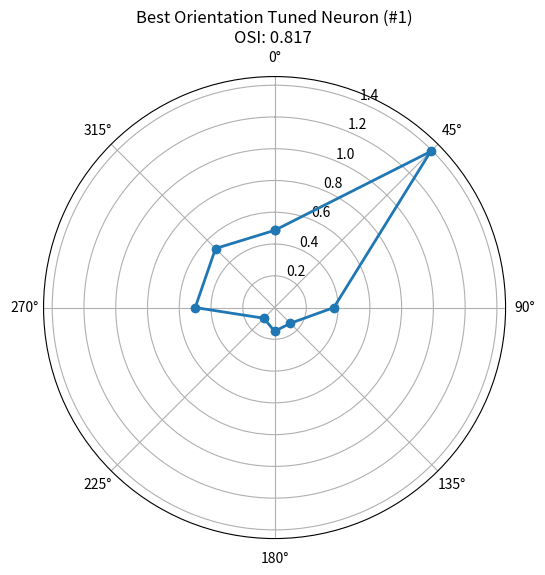
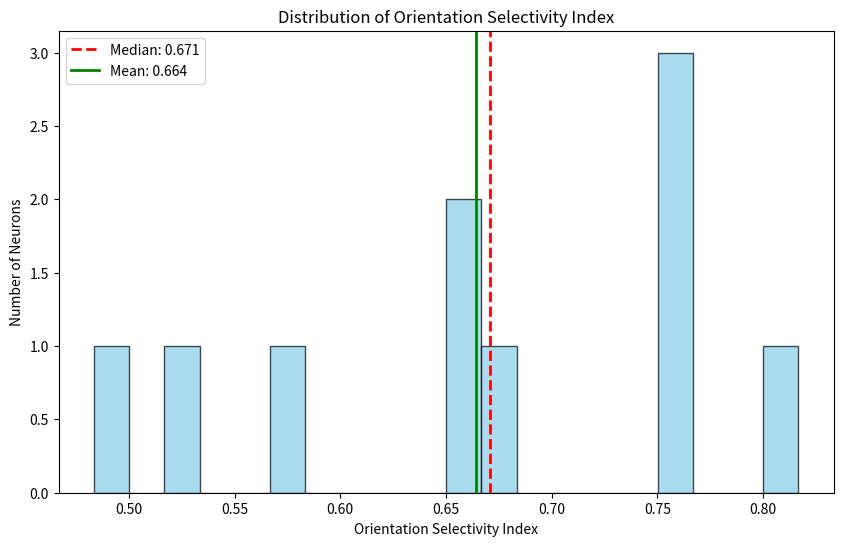

Recreate these plots in Python, in order.
"""
Orientation selectivity metrics and analysis functions.

This module provides functions to calculate orientation selectivity metrics
for neural responses to visual stimuli at different orientations.
"""

import numpy as np
from typing import Dict, List, Tuple, Optional, Any, Union
import matplotlib.pyplot as plt


def calculate_mean_responses(trials_data: Dict[int, Dict], orientation_column: str = "direction") -> Dict[float, np.ndarray]:
    """
    Calculate mean responses for each orientation/direction.
    
    Parameters
    ----------
    trials_data : Dict[int, Dict]
        Dictionary of trial data with neural responses and stimulus information
    orientation_column : str
        Name of the column containing orientation information
        
    Returns
    -------
    Dict[float, np.ndarray]
        Dictionary mapping orientation angles to mean responses for each neuron
    """
    # Group trials by orientation
    orientation_trials = {}
    
    for trial_id, trial in trials_data.items():
        orientation = trial.get(orientation_column)
        
        # Skip trials with no orientation information
        if orientation is None or np.isnan(orientation):
            continue
        
        if orientation not in orientation_trials:
            orientation_trials[orientation] = []
        
        neural_data = trial.get("neural_data")
        if neural_data is not None and len(neural_data) > 0:
            # Calculate mean response for this trial
            trial_mean = np.mean(neural_data, axis=0)
            orientation_trials[orientation].append(trial_mean)
    
    # Calculate mean response for each orientation
    orientation_responses = {}
    for orientation, responses in orientation_trials.items():
        if responses:  # Check if there are any responses
            orientation_responses[orientation] = np.mean(responses, axis=0)
    
    return orientation_responses


def orientation_selectivity_index(responses: Dict[float, np.ndarray]) -> np.ndarray:
    """
    Calculate the Orientation Selectivity Index (OSI) for each neuron.
    
    OSI = (R_pref - R_orth) / (R_pref + R_orth)
    
    Where:
    - R_pref is the response at the preferred orientation
    - R_orth is the response at the orthogonal orientation (preferred + 90°)
    
    Parameters
    ----------
    responses : Dict[float, np.ndarray]
        Dictionary mapping orientation angles to mean responses
        
    Returns
    -------
    np.ndarray
        OSI values for each neuron
    """
    if not responses:
        return np.array([])
    
    # Get the number of neurons from the first response array
    num_neurons = next(iter(responses.values())).shape[0]
    
    # Find preferred orientation for each neuron
    preferred_orientations = np.zeros(num_neurons)
    max_responses = np.zeros(num_neurons)
    
    # Initialize with the lowest possible value
    max_responses.fill(-np.inf)
    
    for orientation, response in responses.items():
        # For each neuron, check if this orientation gives a higher response
        is_higher = response > max_responses
        
        # Update preferred orientation and max response where applicable
        preferred_orientations = np.where(is_higher, orientation, preferred_orientations)
        max_responses = np.where(is_higher, response, max_responses)
    
    # Calculate orthogonal orientations (preferred + 90 degrees, wrapped to 0-360)
    orthogonal_orientations = (preferred_orientations + 90) % 360
    
    # Get responses at orthogonal orientations
    orthogonal_responses = np.zeros(num_neurons)
    
    # For each neuron, find the closest available orientation to its orthogonal orientation
    for i in range(num_neurons):
        orth_ori = orthogonal_orientations[i]
        
        # Find the closest available orientation
        closest_ori = min(responses.keys(), key=lambda x: min(abs(x - orth_ori), abs(x - (orth_ori + 360))))
        
        orthogonal_responses[i] = responses[closest_ori][i]
    
    # Calculate OSI
    # Add a small epsilon to avoid division by zero
    epsilon = 1e-10
    osi = (max_responses - orthogonal_responses) / (max_responses + orthogonal_responses + epsilon)
    
    return osi


def direction_selectivity_index(responses: Dict[float, np.ndarray]) -> np.ndarray:
    """
    Calculate the Direction Selectivity Index (DSI) for each neuron.
    
    DSI = (R_pref - R_opp) / (R_pref + R_opp)
    
    Where:
    - R_pref is the response at the preferred direction
    - R_opp is the response at the opposite direction (preferred + 180°)
    
    Parameters
    ----------
    responses : Dict[float, np.ndarray]
        Dictionary mapping direction angles to mean responses
        
    Returns
    -------
    np.ndarray
        DSI values for each neuron
    """
    if not responses:
        return np.array([])
    
    # Get the number of neurons from the first response array
    num_neurons = next(iter(responses.values())).shape[0]
    
    # Find preferred direction for each neuron
    preferred_directions = np.zeros(num_neurons)
    max_responses = np.zeros(num_neurons)
    
    # Initialize with the lowest possible value
    max_responses.fill(-np.inf)
    
    for direction, response in responses.items():
        # For each neuron, check if this direction gives a higher response
        is_higher = response > max_responses
        
        # Update preferred direction and max response where applicable
        preferred_directions = np.where(is_higher, direction, preferred_directions)
        max_responses = np.where(is_higher, response, max_responses)
    
    # Calculate opposite directions (preferred + 180 degrees, wrapped to 0-360)
    opposite_directions = (preferred_directions + 180) % 360
    
    # Get responses at opposite directions
    opposite_responses = np.zeros(num_neurons)
    
    # For each neuron, find the closest available direction to its opposite direction
    for i in range(num_neurons):
        opp_dir = opposite_directions[i]
        
        # Find the closest available direction
        closest_dir = min(responses.keys(), key=lambda x: min(abs(x - opp_dir), abs(x - (opp_dir + 360))))
        
        opposite_responses[i] = responses[closest_dir][i]
    
    # Calculate DSI
    # Add a small epsilon to avoid division by zero
    epsilon = 1e-10
    dsi = (max_responses - opposite_responses) / (max_responses + opposite_responses + epsilon)
    
    return dsi


def circular_variance(responses: Dict[float, np.ndarray]) -> np.ndarray:
    """
    Calculate the circular variance (CV) for each neuron.
    
    CV = 1 - |Σ R(θ) * exp(2i*θ)| / Σ R(θ)
    
    where R(θ) is the response at orientation θ.
    
    Parameters
    ----------
    responses : Dict[float, np.ndarray]
        Dictionary mapping orientation angles to mean responses
        
    Returns
    -------
    np.ndarray
        Circular variance values for each neuron (0 = perfectly tuned, 1 = no tuning)
    """
    if not responses:
        return np.array([])
    
    # Get the number of neurons from the first response array
    num_neurons = next(iter(responses.values())).shape[0]
    
    # Initialize numerator and denominator for CV calculation
    sum_vectors = np.zeros(num_neurons, dtype=complex)
    sum_responses = np.zeros(num_neurons)
    
    for orientation, response in responses.items():
        # Convert orientation to radians for circular math
        theta_rad = np.radians(2 * orientation)  # Multiply by 2 for orientations (not directions)
        
        # Calculate complex vectors
        complex_vector = np.exp(1j * theta_rad)
        
        # Add weighted vectors and responses
        sum_vectors += response * complex_vector
        sum_responses += response
    
    # Calculate CV
    # Add a small epsilon to avoid division by zero
    epsilon = 1e-10
    cv = 1 - np.abs(sum_vectors) / (sum_responses + epsilon)
    
    return cv


def plot_tuning_curve(responses: Dict[float, np.ndarray], neuron_idx: int, 
                      osi: Optional[float] = None, dsi: Optional[float] = None, 
                      cv: Optional[float] = None, title: Optional[str] = None,
                      save_path: Optional[str] = None) -> plt.Figure:
    """
    Plot orientation tuning curve for a single neuron.
    
    Parameters
    ----------
    responses : Dict[float, np.ndarray]
        Dictionary mapping orientation angles to mean responses
    neuron_idx : int
        Index of the neuron to plot
    osi : float, optional
        Orientation Selectivity Index to display
    dsi : float, optional
        Direction Selectivity Index to display
    cv : float, optional
        Circular Variance to display
    title : str, optional
        Title for the plot
    save_path : str, optional
        Path to save the figure
        
    Returns
    -------
    plt.Figure
        The matplotlib figure object
    """
    orientations = np.array(list(responses.keys()))
    neuron_responses = np.array([response[neuron_idx] for response in responses.values()])
    
    # Create the figure
    fig, ax = plt.subplots(figsize=(10, 6), subplot_kw={'projection': 'polar'})
    
    # Convert orientations to radians for polar plot
    theta = np.radians(orientations)
    
    # Repeat the first point at the end to close the curve
    theta = np.append(theta, theta[0])
    neuron_responses = np.append(neuron_responses, neuron_responses[0])
    
    # Plot the tuning curve
    ax.plot(theta, neuron_responses, 'o-', linewidth=2)
    
    # Set up the plot
    ax.set_theta_zero_location('N')  # 0 degrees at the top
    ax.set_theta_direction(-1)  # Clockwise
    
    # Set up the title with metrics if provided
    plot_title = title or f"Orientation Tuning Curve for Neuron {neuron_idx}"
    metrics_text = ""
    
    if osi is not None:
        metrics_text += f"OSI: {osi:.3f} "
    if dsi is not None:
        metrics_text += f"DSI: {dsi:.3f} "
    if cv is not None:
        metrics_text += f"CV: {cv:.3f}"
    
    if metrics_text:
        plot_title += f"\n{metrics_text}"
    
    ax.set_title(plot_title)
    
    # Save the figure if requested
    if save_path:
        plt.savefig(save_path, dpi=100, bbox_inches='tight')
    
    return fig


def plot_selectivity_distribution(osi_values: np.ndarray, title: str = "Distribution of Orientation Selectivity Index",
                                 save_path: Optional[str] = None) -> plt.Figure:
    """
    Plot the distribution of orientation selectivity indices across neurons.
    
    Parameters
    ----------
    osi_values : np.ndarray
        Array of OSI values for each neuron
    title : str
        Title for the plot
    save_path : str, optional
        Path to save the figure
        
    Returns
    -------
    plt.Figure
        The matplotlib figure object
    """
    fig, ax = plt.subplots(figsize=(10, 6))
    
    # Plot histogram
    ax.hist(osi_values, bins=20, alpha=0.7, color='skyblue', edgecolor='black')
    
    # Add statistics
    median_osi = np.median(osi_values)
    mean_osi = np.mean(osi_values)
    
    ax.axvline(median_osi, color='red', linestyle='--', linewidth=2, label=f'Median: {median_osi:.3f}')
    ax.axvline(mean_osi, color='green', linestyle='-', linewidth=2, label=f'Mean: {mean_osi:.3f}')
    
    # Set up the plot
    ax.set_xlabel('Orientation Selectivity Index')
    ax.set_ylabel('Number of Neurons')
    ax.set_title(title)
    ax.legend()
    
    # Save the figure if requested
    if save_path:
        plt.savefig(save_path, dpi=100, bbox_inches='tight')
    
    return fig


def find_best_orientation_neuron(osi_values: np.ndarray, responses: Dict[float, np.ndarray]) -> Tuple[int, float]:
    """
    Find the neuron with the highest orientation selectivity.
    
    Parameters
    ----------
    osi_values : np.ndarray
        Array of OSI values for each neuron
    responses : Dict[float, np.ndarray]
        Dictionary mapping orientation angles to mean responses
        
    Returns
    -------
    Tuple[int, float]
        Index of the neuron with highest OSI and its OSI value
    """
    # Find the neuron with highest OSI
    best_neuron_idx = np.argmax(osi_values)
    best_osi = osi_values[best_neuron_idx]
    
    return best_neuron_idx, best_osi


if __name__ == "__main__":
    # Example usage with synthetic data
    num_neurons = 10
    orientations = [0, 45, 90, 135, 180, 225, 270, 315]
    
    # Create fake responses with some neurons having orientation preference
    responses = {}
    for ori in orientations:
        # Generate random responses with some neurons having preference
        resp = np.random.rand(num_neurons) * 0.5
        
        # Make some neurons selective for specific orientations
        for i in range(num_neurons):
            preferred_ori = (i * 45) % 360  # Each neuron prefers a different orientation
            # Higher response at preferred orientation, drops off with angular distance
            resp[i] += np.exp(-np.min([abs(ori - preferred_ori), abs(ori - preferred_ori + 360), 
                                       abs(ori - preferred_ori - 360)]) / 45.0)
        
        responses[ori] = resp
    
    # Calculate OSI
    osi_values = orientation_selectivity_index(responses)
    
    # Find best neuron
    best_neuron, best_osi = find_best_orientation_neuron(osi_values, responses)
    
    # Plot tuning curve for best neuron
    plot_tuning_curve(responses, best_neuron, best_osi, title=f"Best Orientation Tuned Neuron (#{best_neuron})")
    
    # Plot OSI distribution
    plot_selectivity_distribution(osi_values)
    
    plt.show()
